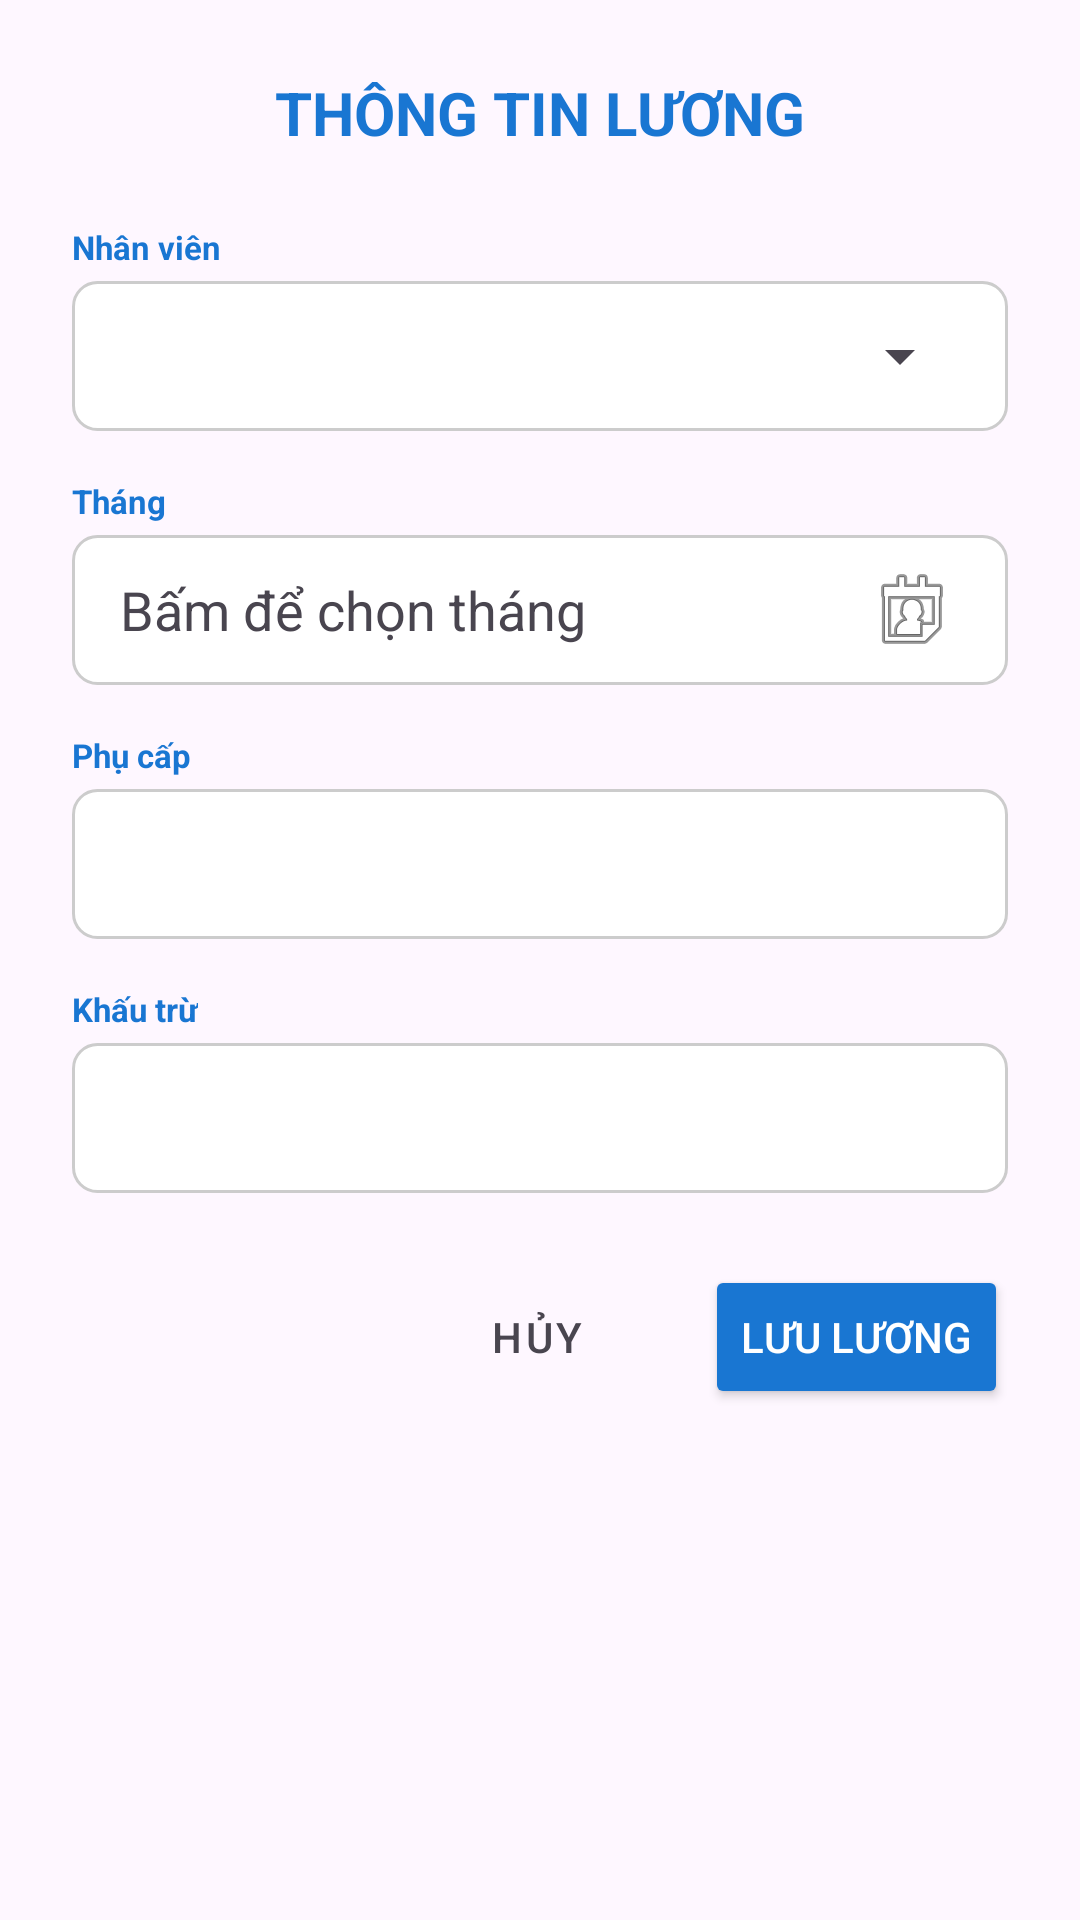

This screen was rendered from an Android layout file. Write that file and the resources it references.
<!-- AndroidManifest.xml: application theme Theme.HRM -->
<!-- res/layout/dialog_add_salary.xml -->
<?xml version="1.0" encoding="utf-8"?>
<ScrollView xmlns:android="http://schemas.android.com/apk/res/android"
    xmlns:app="http://schemas.android.com/apk/res-auto"
    android:layout_width="match_parent"
    android:layout_height="wrap_content"
    android:background="?android:attr/windowBackground"> <LinearLayout
    android:layout_width="match_parent"
    android:layout_height="wrap_content"
    android:orientation="vertical"
    android:padding="24dp">

    <TextView
        android:layout_width="wrap_content"
        android:layout_height="wrap_content"
        android:text="THÔNG TIN LƯƠNG"
        android:textSize="20sp"
        android:textStyle="bold"
        android:textColor="?attr/colorPrimary"
        android:layout_gravity="center_horizontal"
        android:layout_marginBottom="24dp" />

    <TextView android:text="Nhân viên" android:textColor="?attr/colorPrimary" android:textSize="11sp" android:textStyle="bold" android:layout_width="wrap_content" android:layout_height="wrap_content" android:layout_marginBottom="4dp"/>
    <FrameLayout
        android:layout_width="match_parent"
        android:layout_height="50dp"
        android:background="@drawable/bg_input_all"
        android:layout_marginBottom="16dp">
        <Spinner
            android:id="@+id/spNhanVien"
            android:layout_width="match_parent"
            android:layout_height="match_parent" />
    </FrameLayout>

    <TextView android:text="Tháng" android:textColor="?attr/colorPrimary" android:textSize="11sp" android:textStyle="bold" android:layout_width="wrap_content" android:layout_height="wrap_content" android:layout_marginBottom="4dp"/>
    <EditText
        android:id="@+id/edtThangNam"
        android:layout_width="match_parent"
        android:layout_height="50dp"
        android:background="@drawable/bg_input_all"
        android:paddingHorizontal="16dp"
        android:textColor="?android:attr/textColorPrimary"
        android:hint="Bấm để chọn tháng"
        android:textColorHint="?android:attr/textColorSecondary"
        android:focusable="false"
        android:clickable="true"
        android:drawableEnd="@android:drawable/ic_menu_my_calendar"
        android:layout_marginBottom="16dp" />

    <TextView android:text="Phụ cấp" android:textColor="?attr/colorPrimary" android:textSize="11sp" android:textStyle="bold" android:layout_width="wrap_content" android:layout_height="wrap_content" android:layout_marginBottom="4dp"/>
    <EditText
        android:id="@+id/edtPhuCap"
        android:layout_width="match_parent"
        android:layout_height="50dp"
        android:background="@drawable/bg_input_all"
        android:paddingHorizontal="16dp"
        android:textColor="?android:attr/textColorPrimary"
        android:inputType="numberDecimal"
        android:layout_marginBottom="16dp" />

    <TextView android:text="Khấu trừ" android:textColor="?attr/colorPrimary" android:textSize="11sp" android:textStyle="bold" android:layout_width="wrap_content" android:layout_height="wrap_content" android:layout_marginBottom="4dp"/>
    <EditText
        android:id="@+id/edtKhauTru"
        android:layout_width="match_parent"
        android:layout_height="50dp"
        android:background="@drawable/bg_input_all"
        android:paddingHorizontal="16dp"
        android:textColor="?android:attr/textColorPrimary"
        android:inputType="numberDecimal"
        android:layout_marginBottom="24dp" />

    <LinearLayout
        android:layout_width="match_parent"
        android:layout_height="wrap_content"
        android:orientation="horizontal"
        android:gravity="end">

        <Button
            android:id="@+id/btnCloseSalaryDialog"
            style="@style/Widget.MaterialComponents.Button.TextButton"
            android:layout_width="wrap_content"
            android:layout_height="wrap_content"
            android:text="Hủy"
            android:textColor="?android:attr/textColorSecondary" />

        <Button
            android:id="@+id/btnSaveSalary"
            android:layout_width="wrap_content"
            android:layout_height="wrap_content"
            android:layout_marginStart="12dp"
            android:text="Lưu lương"
            android:backgroundTint="?attr/colorPrimary"
            android:textColor="?attr/colorOnPrimary"
            app:cornerRadius="12dp" />
    </LinearLayout>
</LinearLayout>
</ScrollView>
<!-- resources referenced by this layout -->
<resources>
  <!-- drawable bg_input_all (drawable) -->
  <?xml version="1.0" encoding="utf-8"?>
  <shape xmlns:android="http://schemas.android.com/apk/res/android">
      <solid android:color="#FFFFFF" />
      <stroke android:width="1dp" android:color="#CCCCCC" />
      <corners android:radius="8dp" />
      <padding android:left="12dp" android:right="12dp" />
  </shape>
  <style name="Theme.HRM" parent="Base.Theme.HRM" />
  <style name="Base.Theme.HRM" parent="Theme.Material3.DayNight.NoActionBar">
          <item name="colorPrimary">#1976D2</item>
          <item name="colorOnPrimary">@android:color/white</item>
  
          <item name="android:statusBarColor">#1976D2</item>
  
          <item name="android:windowLightStatusBar" tools:targetApi="m">false</item>
      </style>
</resources>
